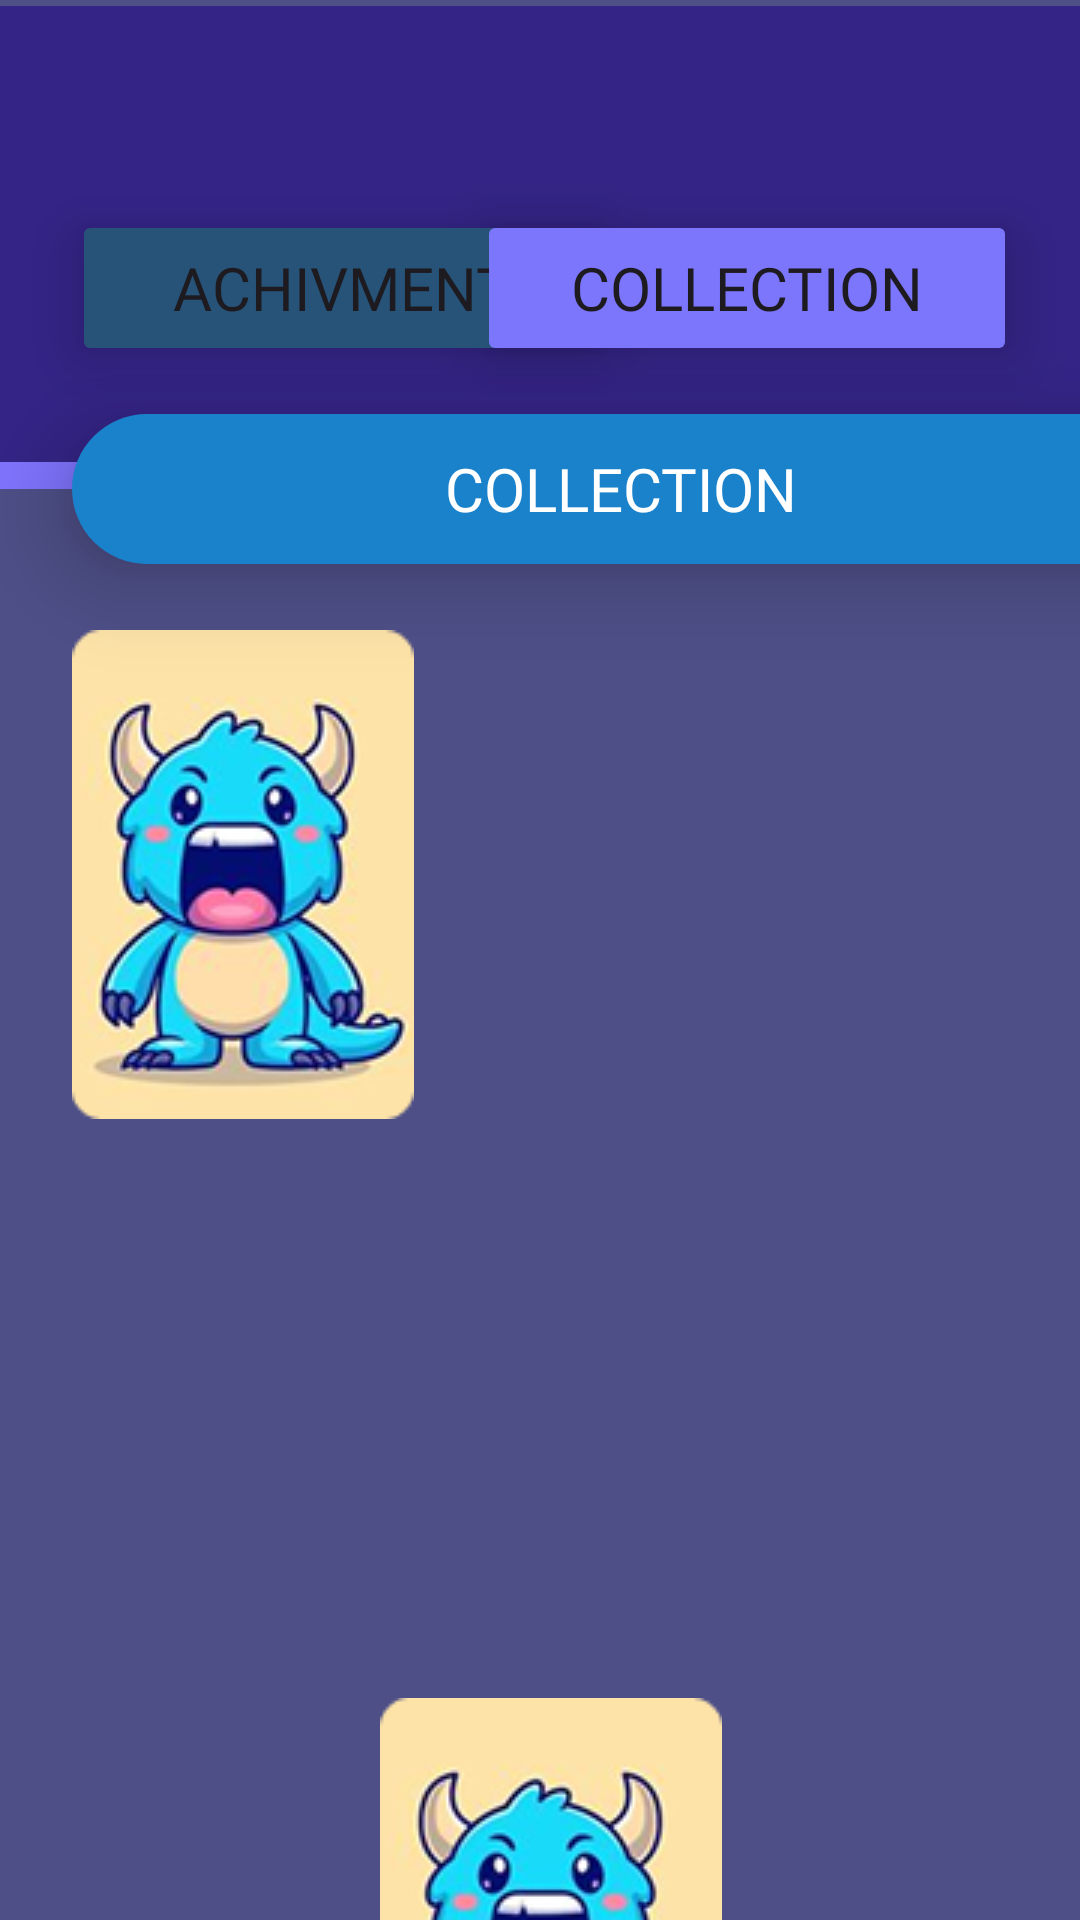

Layout XML and referenced resources for this Android screen:
<!-- AndroidManifest.xml: application theme Theme.MATHTARATIM1 -->
<!-- res/layout/fragment_collection.xml -->
<?xml version="1.0" encoding="utf-8"?>
<androidx.constraintlayout.widget.ConstraintLayout xmlns:android="http://schemas.android.com/apk/res/android"
    xmlns:app="http://schemas.android.com/apk/res-auto"
    xmlns:tools="http://schemas.android.com/tools"
    android:id="@+id/main"
    android:layout_width="match_parent"
    android:layout_height="match_parent"
    android:background="#4E4F87"
    tools:context=".collection">

    <TextView
        android:id="@+id/textView4"
        android:layout_width="411dp"
        android:layout_height="160dp"
        android:layout_marginTop="2dp"
        android:background="#342486"
        app:layout_constraintEnd_toEndOf="parent"
        app:layout_constraintStart_toStartOf="parent"
        app:layout_constraintTop_toTopOf="parent" />

    <TextView
        android:id="@+id/textView3"
        android:layout_width="413dp"
        android:layout_height="9dp"
        android:layout_marginStart="0dp"
        android:layout_marginTop="154dp"
        android:background="#8074FF"
        app:layout_constraintStart_toStartOf="parent"
        app:layout_constraintTop_toTopOf="parent" />

    <TextView
        android:id="@+id/textView2"
        android:layout_width="366dp"
        android:layout_height="50dp"
        android:layout_marginStart="24dp"
        android:layout_marginTop="16dp"
        android:layout_marginEnd="20dp"
        android:background="@drawable/box_purple_achivment"
        android:elevation="8dp"
        android:fontFamily="@font/poppins_bold"
        android:gravity="center"
        android:text="COLLECTION"
        android:textAlignment="center"
        android:textColor="#FFFFFF"
        android:textSize="20dp"
        android:translationZ="10dp"
        app:layout_constraintEnd_toEndOf="parent"
        app:layout_constraintHorizontal_bias="0.0"
        app:layout_constraintStart_toStartOf="parent"
        app:layout_constraintTop_toBottomOf="@+id/button" />

    <Button
        android:id="@+id/button"
        android:layout_width="180dp"
        android:layout_height="52dp"
        android:layout_marginStart="24dp"
        android:layout_marginTop="70dp"
        android:backgroundTint="#275378"
        android:elevation="8dp"
        android:fontFamily="@font/poppins_bold"
        android:shadowColor="#000000"
        android:text="ACHIVMENT"
        android:textSize="20sp"
        android:translationZ="10dp"
        app:layout_constraintStart_toStartOf="parent"
        app:layout_constraintTop_toTopOf="parent" />

    <Button
        android:id="@+id/button9"
        android:layout_width="180dp"
        android:layout_height="52dp"
        android:layout_marginTop="70dp"
        android:layout_marginEnd="21dp"
        android:backgroundTint="#7C76FD"
        android:elevation="8dp"
        android:fontFamily="@font/poppins_bold"
        android:text="COLLECTION"
        android:textSize="20sp"
        android:translationZ="10dp"
        app:layout_constraintEnd_toEndOf="parent"
        app:layout_constraintHorizontal_bias="1.0"
        app:layout_constraintStart_toEndOf="@+id/button"
        app:layout_constraintTop_toTopOf="parent" />

    <ImageView
        android:id="@+id/master"
        android:layout_width="wrap_content"
        android:layout_height="wrap_content"
        android:layout_marginStart="152dp"
        android:layout_marginTop="209dp"
        android:layout_marginEnd="149dp"
        app:layout_constraintEnd_toEndOf="parent"
        app:layout_constraintStart_toStartOf="parent"
        app:layout_constraintTop_toTopOf="parent"
        app:srcCompat="@drawable/collection_black" />

    <ImageView
        android:id="@+id/shield"
        android:layout_width="wrap_content"
        android:layout_height="wrap_content"
        android:layout_marginTop="209dp"
        android:layout_marginEnd="20dp"
        app:layout_constraintEnd_toEndOf="parent"
        app:layout_constraintTop_toTopOf="parent"
        app:srcCompat="@drawable/collection_black" />

    <ImageView
        android:id="@+id/sword"
        android:layout_width="wrap_content"
        android:layout_height="wrap_content"
        android:layout_marginStart="24dp"
        android:layout_marginTop="210dp"
        app:layout_constraintStart_toStartOf="parent"
        app:layout_constraintTop_toTopOf="parent"
        app:srcCompat="@drawable/collection" />

    <ImageView
        android:id="@+id/imageView4"
        android:layout_width="wrap_content"
        android:layout_height="wrap_content"
        android:layout_marginStart="153dp"
        android:layout_marginTop="389dp"
        android:layout_marginEnd="148dp"
        app:layout_constraintEnd_toEndOf="parent"
        app:layout_constraintStart_toStartOf="parent"
        app:layout_constraintTop_toTopOf="parent"
        app:srcCompat="@drawable/collection_black" />

    <ImageView
        android:id="@+id/imageView6"
        android:layout_width="wrap_content"
        android:layout_height="wrap_content"
        android:layout_marginTop="390dp"
        android:layout_marginEnd="21dp"
        app:layout_constraintEnd_toEndOf="parent"
        app:layout_constraintTop_toTopOf="parent"
        app:srcCompat="@drawable/collection_black" />

    <ImageView
        android:id="@+id/imageView5"
        android:layout_width="wrap_content"
        android:layout_height="wrap_content"
        android:layout_marginStart="25dp"
        android:layout_marginTop="388dp"
        app:layout_constraintStart_toStartOf="parent"
        app:layout_constraintTop_toTopOf="parent"
        app:srcCompat="@drawable/collection_black" />

    <ImageView
        android:id="@+id/imageView7"
        android:layout_width="wrap_content"
        android:layout_height="wrap_content"
        android:layout_marginStart="26dp"
        android:layout_marginTop="565dp"
        app:layout_constraintStart_toStartOf="parent"
        app:layout_constraintTop_toTopOf="parent"
        app:srcCompat="@drawable/collection_black" />

    <ImageView
        android:id="@+id/imageView8"
        android:layout_width="wrap_content"
        android:layout_height="wrap_content"
        android:layout_marginStart="154dp"
        android:layout_marginTop="566dp"
        android:layout_marginEnd="147dp"
        app:layout_constraintEnd_toEndOf="parent"
        app:layout_constraintStart_toStartOf="parent"
        app:layout_constraintTop_toTopOf="parent"
        app:srcCompat="@drawable/collection" />

    <ImageView
        android:id="@+id/imageView9"
        android:layout_width="wrap_content"
        android:layout_height="wrap_content"
        android:layout_marginTop="567dp"
        android:layout_marginEnd="21dp"
        app:layout_constraintEnd_toEndOf="parent"
        app:layout_constraintTop_toTopOf="parent"
        app:srcCompat="@drawable/collection_black" />

</androidx.constraintlayout.widget.ConstraintLayout>
<!-- resources referenced by this layout -->
<resources>
  <!-- drawable box_purple_achivment (drawable) -->
  <?xml version="1.0" encoding="utf-8"?>
  <selector xmlns:android="http://schemas.android.com/apk/res/android">
  <item>
      <shape android:shape="rectangle">
          <solid android:color="#1A82CB"></solid>
          <corners android:radius="100dp"></corners>
      </shape>
  </item>
  </selector>
  <!-- drawable collection: png bitmap (drawable, 33908 bytes) -->
  <style name="Theme.MATHTARATIM1" parent="Base.Theme.MATHTARATIM1" />
  <style name="Base.Theme.MATHTARATIM1" parent="Theme.Material3.DayNight.NoActionBar">
          
          
      </style>
</resources>
